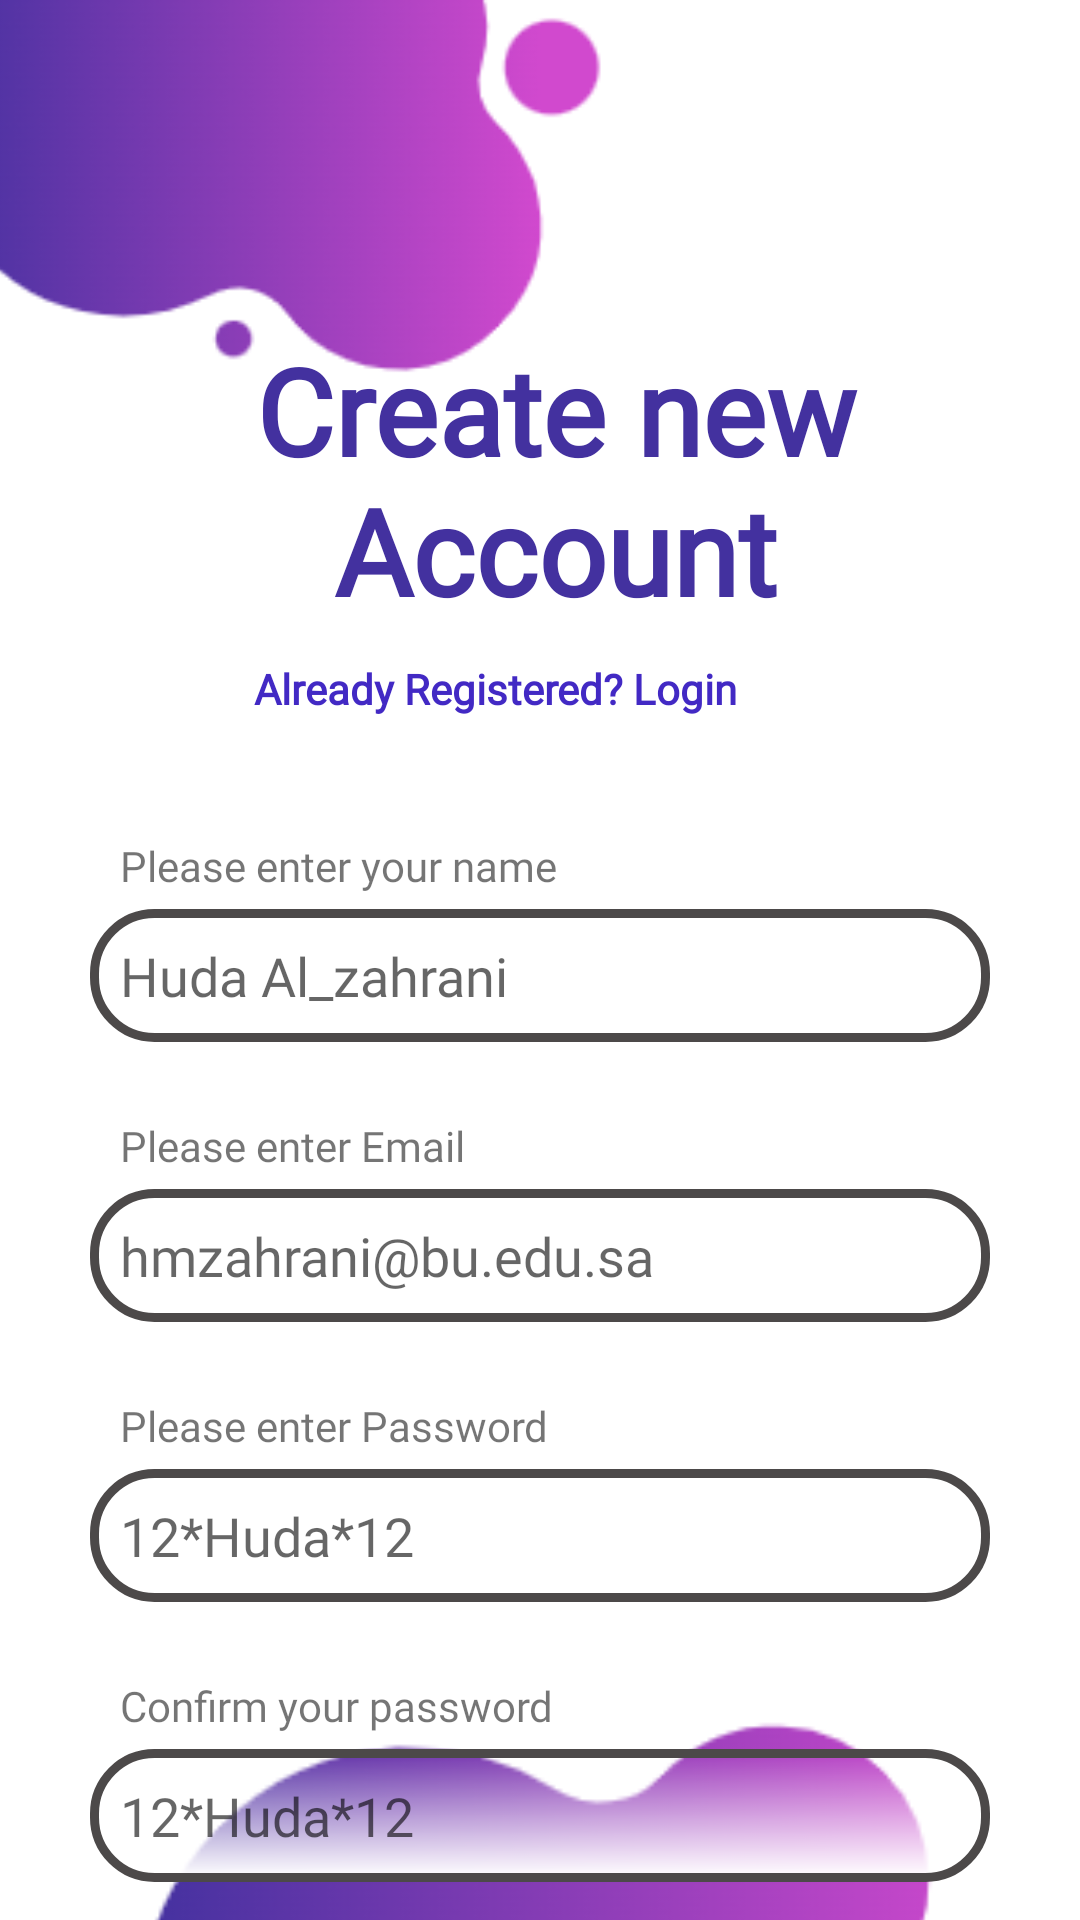

Write the Android layout XML for this screen, with the resource values it uses.
<!-- AndroidManifest.xml: application theme Theme.FurnitureStore -->
<!-- res/layout/activity_sing_up.xml -->
<?xml version="1.0" encoding="utf-8"?>
<LinearLayout xmlns:android="http://schemas.android.com/apk/res/android"
    xmlns:app="http://schemas.android.com/apk/res-auto"
    xmlns:tools="http://schemas.android.com/tools"
    android:layout_width="match_parent"
    android:layout_height="match_parent"
    tools:context=".Sing_up"
    android:orientation="vertical">
    <FrameLayout
        android:layout_width="match_parent"
        android:layout_height="wrap_content">
        <RelativeLayout
            android:layout_width="match_parent"
            android:layout_height="match_parent">

            <ImageView
                android:layout_width="400dp"
                android:layout_height="130dp"
                android:layout_alignParentStart="true"
                android:layout_alignParentTop="true"
                android:layout_marginStart="-100dp"
                app:srcCompat="@drawable/topback" />

            <ImageView
                android:layout_width="match_parent"
                android:layout_height="100dp"
                android:layout_alignParentBottom="true"
                android:layout_marginBottom="-30dp"
                android:src="@drawable/buttonback" />
        </RelativeLayout>
        <LinearLayout
            android:layout_width="match_parent"
            android:layout_height="wrap_content"
            android:orientation="vertical"
            android:layout_marginTop="110dp"
            android:layout_marginEnd="30dp">
            <TextView
                android:fontFamily="@font/stayland"
                android:layout_width="match_parent"
                android:layout_height="wrap_content"
                android:layout_gravity="center"
                android:textSize="40dp"
                android:gravity="center"
                android:layout_marginStart="20dp"
                android:text="@string/create_new_account"
                android:textStyle="bold"
                android:textColor="#43319F"
                android:textAppearance="@style/TextAppearance.AppCompat.Display1"
                />
            <TextView
                android:fontFamily="@font/stayland"
                android:id="@+id/login"
                android:layout_width="match_parent"
                android:layout_height="wrap_content"
                android:layout_gravity="center"
                android:gravity="center"
                android:layout_marginTop="10dp"
                android:text="@string/already_registered_login"
                android:textStyle="bold"
                android:onClick="login"
                android:textColor="#4229C4"
                />
            <TextView
                android:fontFamily="@font/ascendantserifregular"
                android:layout_width="match_parent"
                android:layout_height="match_parent"
                android:layout_marginTop="40dp"
                android:layout_marginBottom="5dp"
                android:text="@string/please_enter_name"
                android:layout_marginStart="40dp"
                />
            <EditText
                android:fontFamily="@font/clustdemo"
                android:id="@+id/name"
                android:layout_width="wrap_content"
                android:layout_height="wrap_content"
                android:inputType="textPersonName"
                android:ems="15"
                android:hint="@string/huda_al_zahrani"
                android:layout_marginStart="30dp"
                android:background="@drawable/editext_border"
                android:padding="10dp"/>
            <TextView
                android:layout_width="match_parent"
                android:layout_height="wrap_content"
                android:textColor="#A30E0E"
                android:text=""
                android:layout_marginEnd="90dp"
                android:layout_marginStart="40dp"
                android:layout_marginTop="6dp"
                android:textStyle="bold"
                />
            <TextView
                android:fontFamily="@font/ascendantserifregular"
                android:layout_width="match_parent"
                android:layout_height="match_parent"
                android:layout_marginBottom="5dp"
                android:text="@string/emil"
                android:layout_marginStart="40dp"
                />
            <EditText
                android:fontFamily="@font/clustdemo"
                android:id="@+id/email"
                android:layout_width="wrap_content"
                android:layout_height="wrap_content"
                android:inputType="textEmailAddress"
                android:ems="15"
                android:hint="@string/Exemail2"
                android:layout_marginStart="30dp"
                android:background="@drawable/editext_border"
                android:padding="10dp"/>
            <TextView
                android:id="@+id/wrongemail"
                android:layout_width="match_parent"
                android:layout_height="wrap_content"
                android:textColor="#A30E0E"
                android:text=""
                android:layout_marginEnd="90dp"
                android:layout_marginStart="40dp"
                android:layout_marginTop="6dp"
                android:textStyle="bold"
                />
            <TextView
                android:fontFamily="@font/ascendantserifregular"
                android:layout_width="match_parent"
                android:layout_height="match_parent"
                android:layout_marginBottom="5dp"
                android:text="@string/Enter_Pass"
                android:layout_marginStart="40dp"
                />
            <EditText
                android:fontFamily="@font/clustdemo"
                android:id="@+id/password"
                android:layout_width="wrap_content"
                android:layout_height="wrap_content"
                android:inputType="textPassword"
                android:ems="15"
                android:hint="@string/Expass"
                android:layout_marginStart="30dp"
                android:padding="10dp"
                android:background="@drawable/editext_border"/>
            <TextView
                android:id="@+id/wrongpassowrd"
                android:layout_width="match_parent"
                android:layout_height="wrap_content"
                android:textColor="#A30E0E"
                android:text=""
                android:layout_marginStart="40dp"
                android:layout_marginTop="6dp"
                android:layout_marginEnd="80dp"
                android:textStyle="bold"/>
            <TextView
                android:fontFamily="@font/ascendantserifregular"
                android:layout_width="match_parent"
                android:layout_height="match_parent"
                android:layout_marginBottom="5dp"
                android:text="@string/confirm_your_password"
                android:layout_marginStart="40dp"
                />
            <EditText
                android:fontFamily="@font/clustdemo"
                android:id="@+id/password2"
                android:layout_width="wrap_content"
                android:layout_height="wrap_content"
                android:inputType="textPassword"
                android:ems="15"
                android:hint="@string/Expass"
                android:layout_marginStart="30dp"
                android:padding="10dp"
                android:background="@drawable/editext_border"/>
            <TextView
                android:layout_width="match_parent"
                android:layout_height="wrap_content"
                android:textColor="#A30E0E"
                android:text=""
                android:layout_marginStart="40dp"
                android:layout_marginTop="6dp"
                android:layout_marginEnd="80dp"
                android:textStyle="bold"/>
            <TextView
                android:fontFamily="@font/ascendantserifregular"
                android:layout_width="match_parent"
                android:layout_height="match_parent"
                android:layout_marginBottom="5dp"
                android:text="@string/enter_your_phone_number"
                android:layout_marginStart="40dp"
                />
            <EditText
                android:fontFamily="@font/clustdemo"
                android:id="@+id/phone"
                android:layout_width="wrap_content"
                android:layout_height="wrap_content"
                android:inputType="textPassword"
                android:ems="15"
                android:hint="@string/_0558699756"
                android:layout_marginStart="30dp"
                android:padding="10dp"
                android:background="@drawable/editext_border"/>
            <Button
                android:fontFamily="@font/feilla"
                android:id="@+id/btnSignUp"
                android:layout_width="150dp"
                android:layout_height="wrap_content"
                android:text="@string/sing_upp"
                android:layout_gravity="center"
                android:layout_marginTop="20dp"
                android:backgroundTint="#8D238B"
                android:onClick="Home"
                />

        </LinearLayout>
        <ProgressBar
            android:id="@+id/signUpProgressBar"
            android:layout_width="wrap_content"
            android:layout_height="wrap_content"
            android:layout_gravity="center"
            android:visibility="invisible"
            />
    </FrameLayout>
</LinearLayout>
<!-- resources referenced by this layout -->
<resources>
  <!-- drawable buttonback: png bitmap (drawable, 8135 bytes) -->
  <!-- drawable editext_border (drawable) -->
  <?xml version="1.0" encoding="utf-8" ?>
  <shape xmlns:android="http://schemas.android.com/apk/res/android"
      android:thickness="0dp"
      android:shape="rectangle">
      <stroke android:width="3dp"
          android:color="#4C4949"/>
      <corners android:radius="20dp" />
      <gradient
          android:endColor="#FFFFFF"
          android:type="linear"
          android:angle="270"/>
  </shape>
  <!-- drawable topback: png bitmap (drawable, 10045 bytes) -->
  <string name="Enter_Pass">Please enter Password</string>
  <string name="Exemail2">hmzahrani@bu.edu.sa</string>
  <string name="Expass">12*Huda*12</string>
  <string name="_0558699756">0558699756</string>
  <string name="already_registered_login">Already Registered? Login</string>
  <string name="confirm_your_password">Confirm your password</string>
  <string name="create_new_account">Create new Account</string>
  <string name="emil">Please enter Email</string>
  <string name="enter_your_phone_number">Enter your phone number</string>
  <string name="huda_al_zahrani">Huda Al_zahrani</string>
  <string name="please_enter_name">Please enter your name</string>
  <string name="sing_upp">Sing Up</string>
  <style name="Theme.FurnitureStore" parent="Theme.MaterialComponents.DayNight.DarkActionBar">
          
          <item name="colorPrimary">@color/purple_500</item>
          <item name="colorPrimaryVariant">@color/purple_700</item>
          <item name="colorOnPrimary">@color/white</item>
          
          <item name="colorSecondary">@color/teal_200</item>
          <item name="colorSecondaryVariant">@color/teal_700</item>
          <item name="colorOnSecondary">@color/black</item>
          
          <item name="android:statusBarColor" tools:targetApi="l">?attr/colorPrimaryVariant</item>
          
  
      </style>
  <color name="purple_500">#FF6200EE</color>
  <color name="purple_700">#FF3700B3</color>
  <color name="white">#FFFFFFFF</color>
  <color name="teal_200">#FF03DAC5</color>
  <color name="teal_700">#FF018786</color>
  <color name="black">#FF000000</color>
</resources>
